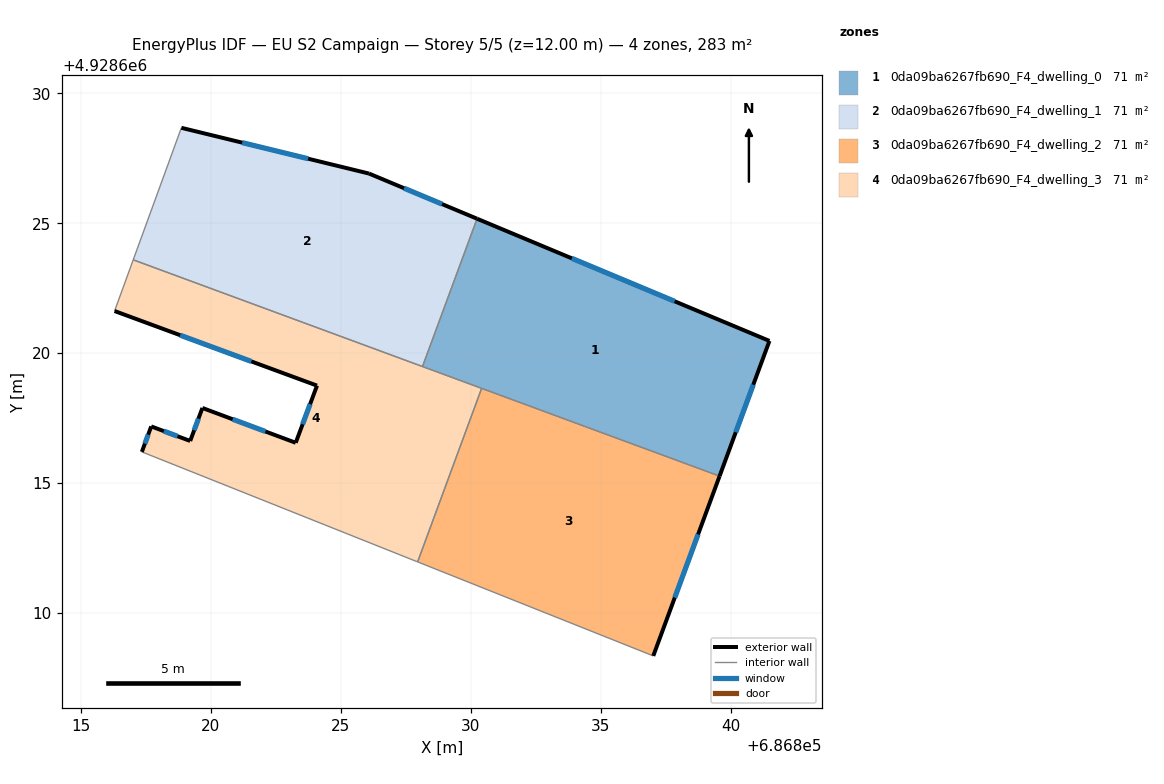
=== STOREY PLAN SPEC (per zone: floor XY polygon, exterior-wall plan segments, windows/doors) ===
zone 1: 0da09ba6267fb690_F4_dwelling_0  (70.7 m²)
  floor: (686841.50, 4928620.47) (686839.58, 4928615.27) (686828.15, 4928619.49) (686830.25, 4928625.17)
  exterior wall: (686841.50, 4928620.47) – (686830.25, 4928625.17)  [12.2 m]
    window: (686837.85, 4928622.00) – (686833.89, 4928623.65)  [4.5 m²]
  exterior wall: (686839.58, 4928615.27) – (686841.50, 4928620.47)  [5.5 m]
    window: (686840.20, 4928616.96) – (686840.87, 4928618.79)  [2.1 m²]
  interior walls: 3
zone 2: 0da09ba6267fb690_F4_dwelling_1  (70.7 m²)
  floor: (686830.25, 4928625.17) (686828.15, 4928619.49) (686817.02, 4928623.59) (686818.87, 4928628.67) (686826.09, 4928626.91)
  exterior wall: (686826.09, 4928626.91) – (686818.87, 4928628.67)  [7.4 m]
    window: (686823.75, 4928627.48) – (686821.21, 4928628.10)  [2.8 m²]
  exterior wall: (686830.25, 4928625.17) – (686826.09, 4928626.91)  [4.5 m]
    window: (686828.90, 4928625.74) – (686827.44, 4928626.35)  [1.7 m²]
  interior walls: 3
zone 3: 0da09ba6267fb690_F4_dwelling_2  (70.7 m²)
  floor: (686839.58, 4928615.27) (686837.03, 4928608.35) (686827.96, 4928611.97) (686830.42, 4928618.65)
  exterior wall: (686837.03, 4928608.35) – (686839.58, 4928615.27)  [7.4 m]
    window: (686837.85, 4928610.59) – (686838.75, 4928613.03)  [2.7 m²]
  interior walls: 3
zone 4: 0da09ba6267fb690_F4_dwelling_3  (70.7 m²)
  floor: (686830.42, 4928618.65) (686827.96, 4928611.97) (686817.35, 4928616.20) (686817.71, 4928617.18) (686819.21, 4928616.62) (686819.68, 4928617.89) (686823.27, 4928616.55) (686824.09, 4928618.75) (686816.30, 4928621.62) (686817.02, 4928623.59)
  exterior wall: (686824.09, 4928618.75) – (686823.27, 4928616.55)  [2.3 m]
    window: (686823.82, 4928618.04) – (686823.53, 4928617.27)  [0.9 m²]
  exterior wall: (686816.30, 4928621.62) – (686824.09, 4928618.75)  [8.3 m]
    window: (686818.82, 4928620.69) – (686821.56, 4928619.68)  [3.1 m²]
  exterior wall: (686817.71, 4928617.18) – (686817.35, 4928616.20)  [1.0 m]
    window: (686817.59, 4928616.86) – (686817.46, 4928616.52)  [0.4 m²]
  exterior wall: (686819.21, 4928616.62) – (686817.71, 4928617.18)  [1.6 m]
    window: (686818.72, 4928616.80) – (686818.19, 4928617.00)  [0.6 m²]
  exterior wall: (686819.68, 4928617.89) – (686819.21, 4928616.62)  [1.4 m]
    window: (686819.53, 4928617.48) – (686819.36, 4928617.03)  [0.5 m²]
  exterior wall: (686823.27, 4928616.55) – (686819.68, 4928617.89)  [3.8 m]
    window: (686822.10, 4928616.99) – (686820.84, 4928617.46)  [1.4 m²]
  interior walls: 5

=== DERIVED (storey summary) ===
Building: EU S2 Campaign
Storey: 5 of 5  (floor level z = 12.00 m)
Storey gross floor area: 282.9 m²
Zones on this storey: 4
  - 0da09ba6267fb690_F4_dwelling_0: floor 70.7 m²; exterior wall 17.7 m (53.2 m²); 2 window(s) 6.6 m²; WWR 12.4%
  - 0da09ba6267fb690_F4_dwelling_1: floor 70.7 m²; exterior wall 11.9 m (35.8 m²); 2 window(s) 4.4 m²; WWR 12.4%
  - 0da09ba6267fb690_F4_dwelling_2: floor 70.7 m²; exterior wall 7.4 m (22.1 m²); 1 window(s) 2.7 m²; WWR 12.4%
  - 0da09ba6267fb690_F4_dwelling_3: floor 70.7 m²; exterior wall 18.5 m (55.4 m²); 6 window(s) 6.9 m²; WWR 12.4%
Zone adjacency (shared interzone walls):
  - 0da09ba6267fb690_F4_dwelling_0 ↔ 0da09ba6267fb690_F4_dwelling_1
  - 0da09ba6267fb690_F4_dwelling_0 ↔ 0da09ba6267fb690_F4_dwelling_2
  - 0da09ba6267fb690_F4_dwelling_0 ↔ 0da09ba6267fb690_F4_dwelling_3
  - 0da09ba6267fb690_F4_dwelling_1 ↔ 0da09ba6267fb690_F4_dwelling_3
  - 0da09ba6267fb690_F4_dwelling_2 ↔ 0da09ba6267fb690_F4_dwelling_3